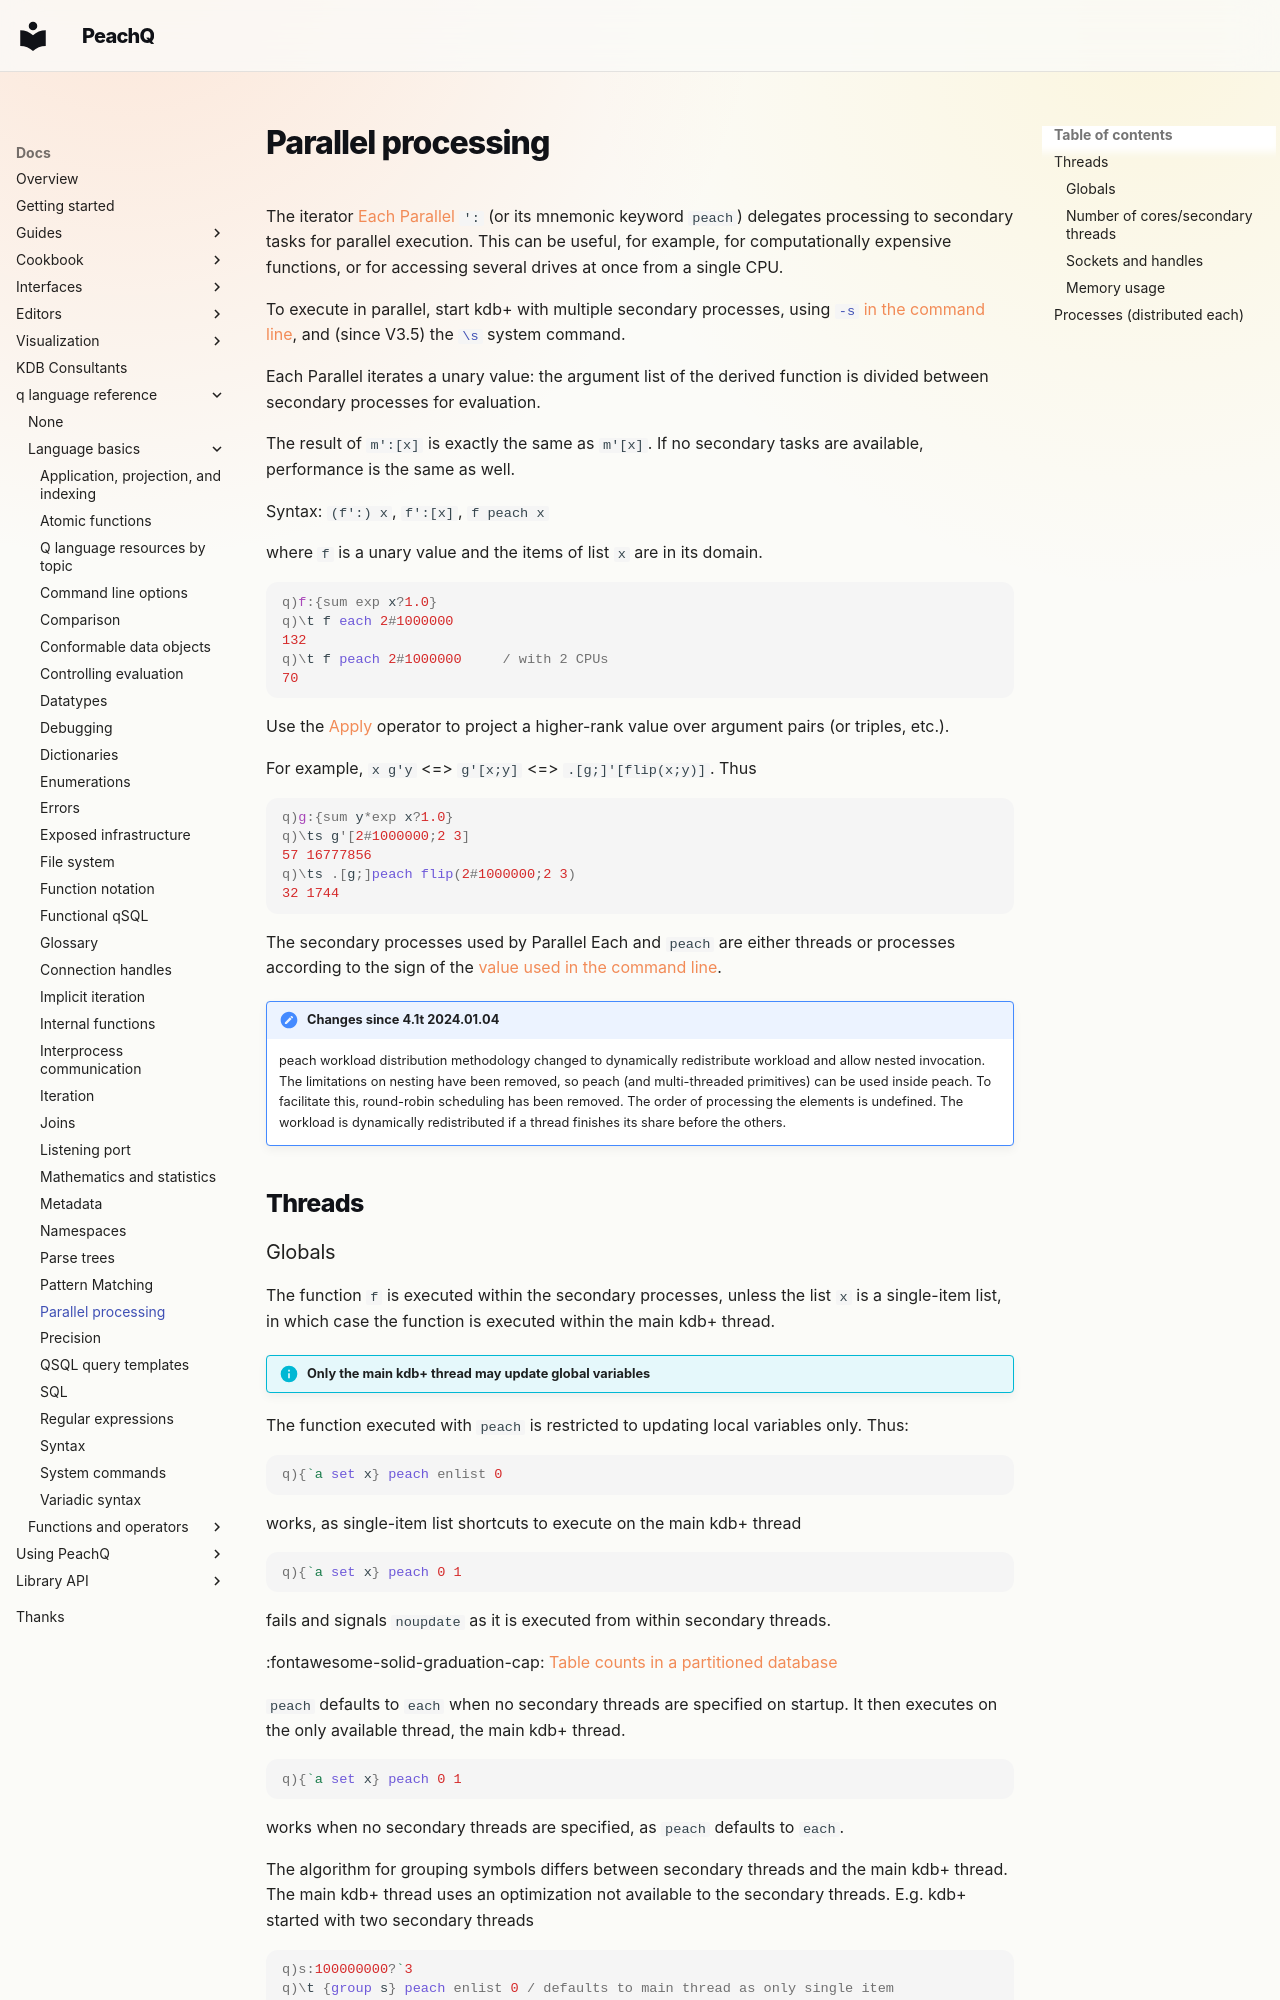

repository: peachq-org/peachq-website · page: docs/basics/peach/index.html · generator: mkdocs

---
title: Parallel processing | Basics | kdb+ and q documentation
description: The iterator Each Parallel (or its mnemonic keyword peach) delegates processing to secondary tasks for parallel execution. This can be useful, for example, for computationally expensive functions, or for accessing several drives at once from a single CPU.
keywords: kdb+, parallel, parallel each, peach, q, uniform
---
# Parallel processing






The iterator [Each Parallel](../ref/maps.md#each-parallel) `':` (or its mnemonic keyword `peach`) delegates processing to secondary tasks for parallel execution. 
This can be useful, for example, for computationally expensive functions, or for accessing several drives at once from a single CPU.

To execute in parallel, start kdb+ with multiple secondary processes, using [`-s` in the command line](cmdline.md#-s-secondary-threads), and (since V3.5) the [`\s`](syscmds.md#s-number-of-secondary-threads) system command.

Each Parallel iterates a unary value: the argument list of the derived function is divided between secondary processes for evaluation. 

The result of `m':[x]` is exactly the same as `m'[x]`. 
If no secondary tasks are available, performance is the same as well. 

Syntax: `(f':) x`, `f':[x]`, `f peach x`

where `f` is a unary value and the items of list `x` are in its domain.

```q
q)f:{sum exp x?1.0}
q)\t f each 2#1000000
132
q)\t f peach 2#1000000     / with 2 CPUs
70
```

Use the [Apply](../ref/apply.md) operator to project a higher-rank value over argument pairs (or triples, etc.).

For example, `x g'y` <=> `g'[x;y]` <=> `.[g;]'[flip(x;y)]`. 
Thus

```q
q)g:{sum y*exp x?1.0}
q)\ts g'[2#1000000;2 3]
57 16777856
q)\ts .[g;]peach flip(2#1000000;2 3)
32 1744
```

The secondary processes used by Parallel Each and `peach` are either threads or processes according to the sign of the [value used in the command line](cmdline.md#-s-secondary-threads).

!!! note "Changes since 4.1t 2024.01.04"

    peach workload distribution methodology changed to dynamically redistribute workload and allow nested invocation. The limitations on nesting have been removed, so peach (and multi-threaded primitives) can be used inside peach. To facilitate this, round-robin scheduling has been removed. The order of processing the elements is undefined. The workload is dynamically redistributed if a thread finishes its share before the others.

## Threads
